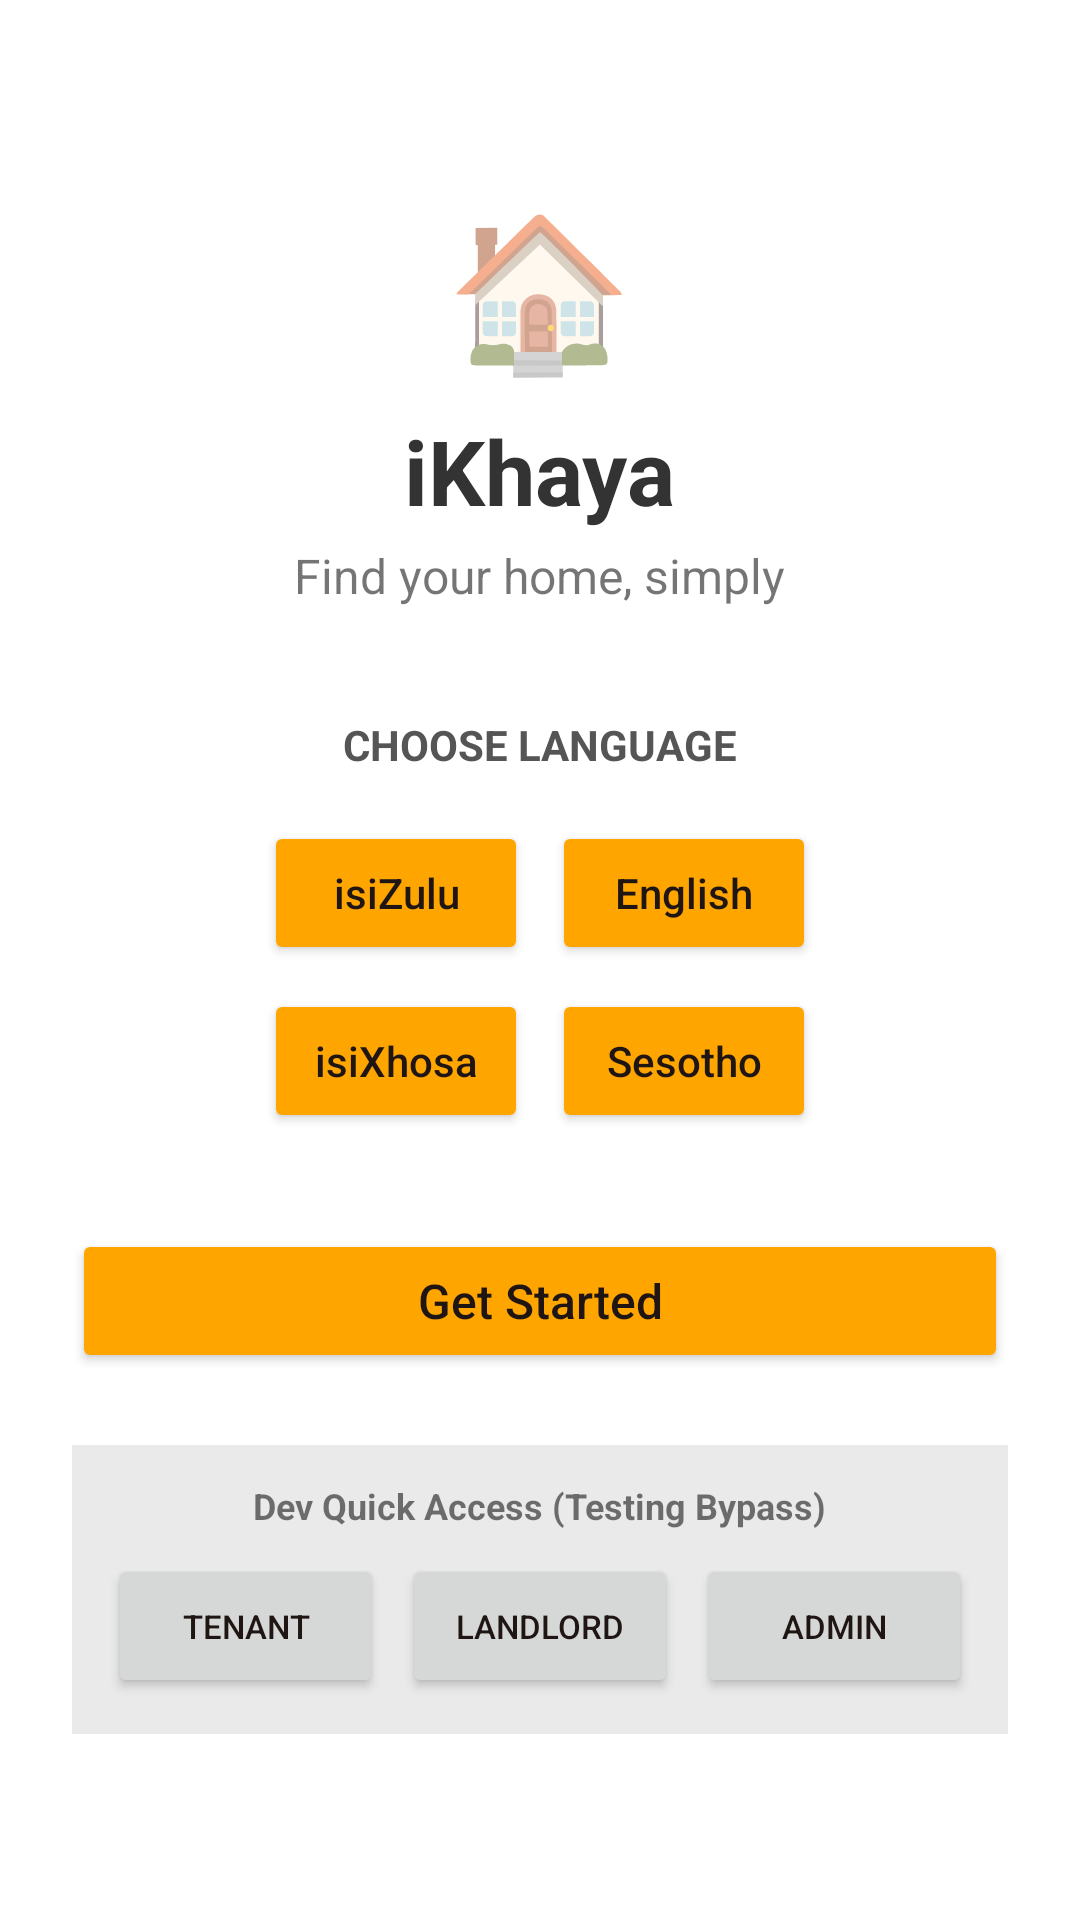

The Android layout XML behind this screen, and the referenced resources:
<!-- AndroidManifest.xml: application theme Theme.IkhayaAccommodationSeekingApp -->
<!-- res/layout/activity_main.xml -->
<?xml version="1.0" encoding="utf-8"?>
<LinearLayout
    xmlns:android="http://schemas.android.com/apk/res/android"
    android:layout_width="match_parent"
    android:layout_height="match_parent"
    android:orientation="vertical"
    android:gravity="center"
    android:padding="24dp"
    android:fitsSystemWindows="true"
    android:background="#FFFFFF">

    <TextView
        android:layout_width="wrap_content"
        android:layout_height="wrap_content"
        android:layout_marginBottom="8dp"
        android:text="🏠"
        android:textSize="50sp" />

    <TextView
        android:layout_width="wrap_content"
        android:layout_height="wrap_content"
        android:text="@string/app_name"
        android:textSize="30sp"
        android:textStyle="bold"
        android:textColor="#333333" />

    <TextView
        android:layout_width="wrap_content"
        android:layout_height="wrap_content"
        android:text="@string/find_your_home_simply"
        android:textSize="16sp"
        android:layout_marginTop="4dp"
        android:layout_marginBottom="36dp" />

    <TextView
        android:layout_width="wrap_content"
        android:layout_height="wrap_content"
        android:text="@string/choose_language"
        android:textSize="14sp"
        android:textStyle="bold"
        android:textColor="#555555"
        android:layout_marginBottom="16dp" />

    <LinearLayout
        android:layout_width="wrap_content"
        android:layout_height="wrap_content"
        android:orientation="horizontal">

        <Button
            android:id="@+id/btnZulu"
            android:layout_width="wrap_content"
            android:layout_height="wrap_content"
            android:backgroundTint="#FFA500"
            android:text="@string/isizulu"
            android:textAllCaps="false" />

        <Button
            android:id="@+id/btnEnglish"
            android:layout_width="wrap_content"
            android:layout_height="wrap_content"
            android:backgroundTint="#FFA500"
            android:text="@string/english"
            android:textAllCaps="false"
            android:layout_marginStart="8dp" />

    </LinearLayout>

    <LinearLayout
        android:layout_width="wrap_content"
        android:layout_height="wrap_content"
        android:orientation="horizontal"
        android:layout_marginTop="8dp">

        <Button
            android:id="@+id/btnXhosa"
            android:layout_width="wrap_content"
            android:layout_height="wrap_content"
            android:backgroundTint="#FFA500"
            android:text="@string/isixhosa"
            android:textAllCaps="false" />

        <Button
            android:id="@+id/btnSesotho"
            android:layout_width="wrap_content"
            android:layout_height="wrap_content"
            android:backgroundTint="#FFA500"
            android:text="@string/sesotho"
            android:textAllCaps="false"
            android:layout_marginStart="8dp" />

    </LinearLayout>

    <Button
        android:id="@+id/btnGetStarted"
        android:layout_width="match_parent"
        android:layout_height="wrap_content"
        android:layout_marginTop="32dp"
        android:backgroundTint="#FFA500"
        android:text="@string/get_started"
        android:textAllCaps="false"
        android:textSize="16sp" />

    
    <LinearLayout
        android:id="@+id/layoutDevBypass"
        android:layout_width="match_parent"
        android:layout_height="wrap_content"
        android:layout_marginTop="24dp"
        android:background="#15000000"
        android:orientation="vertical"
        android:padding="12dp">

        <TextView
            android:layout_width="wrap_content"
            android:layout_height="wrap_content"
            android:text="Dev Quick Access (Testing Bypass)"
            android:textStyle="bold"
            android:textSize="12sp"
            android:layout_gravity="center_horizontal"
            android:layout_marginBottom="8dp" />

        <LinearLayout
            android:layout_width="match_parent"
            android:layout_height="wrap_content"
            android:orientation="horizontal"
            android:gravity="center">

            <Button
                android:id="@+id/btnDevTenant"
                android:layout_width="0dp"
                android:layout_height="wrap_content"
                android:layout_weight="1"
                android:text="Tenant"
                android:textSize="11sp"
                android:layout_marginEnd="4dp" />

            <Button
                android:id="@+id/btnDevLandlord"
                android:layout_width="0dp"
                android:layout_height="wrap_content"
                android:layout_weight="1"
                android:text="Landlord"
                android:textSize="11sp"
                android:layout_marginStart="2dp"
                android:layout_marginEnd="2dp" />

            <Button
                android:id="@+id/btnDevAdmin"
                android:layout_width="0dp"
                android:layout_height="wrap_content"
                android:layout_weight="1"
                android:text="Admin"
                android:textSize="11sp"
                android:layout_marginStart="4dp" />

        </LinearLayout>
    </LinearLayout>

</LinearLayout>
<!-- resources referenced by this layout -->
<resources>
  <string name="app_name">iKhaya</string>
  <string name="choose_language">CHOOSE LANGUAGE</string>
  <string name="english">English</string>
  <string name="find_your_home_simply">Find your home, simply</string>
  <string name="get_started">Get Started</string>
  <string name="isixhosa">isiXhosa</string>
  <string name="isizulu">isiZulu</string>
  <string name="sesotho">Sesotho</string>
  <style name="Theme.IkhayaAccommodationSeekingApp" parent="Theme.MaterialComponents.Light.NoActionBar">
          
  
          
          <item name="colorPrimary">@color/colorSecondary</item>
          <item name="colorPrimaryVariant">@color/colorSecondary</item>
          <item name="colorOnPrimary">@color/white</item>
          <item name="colorSecondary">@color/colorSecondary</item>
          <item name="colorSecondaryVariant">@color/colorPrimary</item>
          <item name="colorOnSecondary">@color/white</item>
          <item name="android:colorBackground">@color/appBackground</item>
  
          
          <item name="android:fitsSystemWindows">true</item>
          <item name="android:statusBarColor">@color/appBackground</item>
          <item name="android:windowLightStatusBar" tools:targetApi="m">true</item>
          <item name="android:forceDarkAllowed" tools:targetApi="q">false</item>
  
          <item name="android:textColorPrimary">#1F1614</item>
          <item name="android:textColorSecondary">#4B5563</item>
          <item name="android:editTextColor">#1F1614</item>
          <item name="android:textColorHint">#8A8A8A</item>
          <item name="android:itemBackground">@color/white</item>
          <item name="android:popupMenuStyle">@style/Widget.AppCompat.Light.PopupMenu</item>
  
          
          <item name="android:textColorPrimaryInverse">#FFFFFF</item>
          <item name="android:textColorSecondaryInverse">#FFFFFF</item>
          <item name="android:colorForegroundInverse">#FFFFFF</item>
          <item name="android:colorBackgroundCacheHint">@null</item>
  
          <item name="windowActionBar">false</item>
          <item name="windowNoTitle">true</item>
      </style>
  <color name="colorSecondary">#C85A32</color>
  <color name="white">#FFFFFFFF</color>
  <color name="colorPrimary">#EADFD5</color>
  <color name="appBackground">#FDFBF7</color>
</resources>
